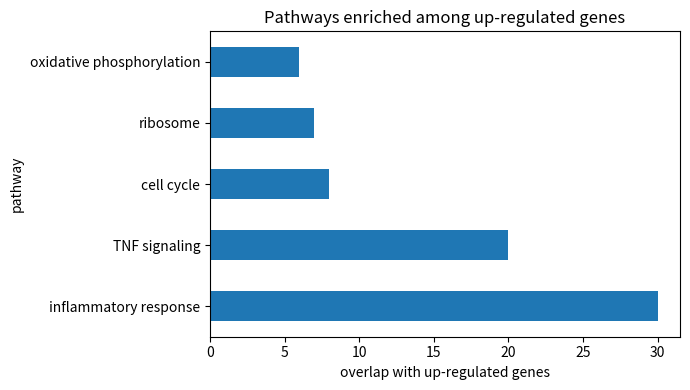

This chart was generated by the following Python code:
import math
import pandas as pd
import matplotlib.pyplot as plt

def hypergeom_pmf(k, population_size, success_in_population, draws):
    # 背景population_size個のうちsuccess_in_population個がpathway遺伝子。
    # draws個を選んだとき、ちょうどk個がpathway遺伝子である確率。
    if k < 0 or k > success_in_population or k > draws:
        return 0.0
    failures = population_size - success_in_population
    if draws - k > failures:
        return 0.0
    return (
        math.comb(success_in_population, k)
        * math.comb(failures, draws - k)
        / math.comb(population_size, draws)
    )

def hypergeom_sf(k_minus_1, population_size, success_in_population, draws):
    # P(X > k_minus_1)、つまり P(X >= k_minus_1 + 1) を計算する。
    start = k_minus_1 + 1
    end = min(success_in_population, draws)
    return sum(
        hypergeom_pmf(k, population_size, success_in_population, draws)
        for k in range(start, end + 1)
    )

universe_size = 1000          # 背景遺伝子数
pathway_size = 50             # 背景のうち炎症pathwayに属する遺伝子数
selected_size = 100           # 上昇遺伝子数
overlap = 30                  # 上昇遺伝子のうち炎症pathwayに属する数

# P(X >= overlap) を計算する。
# 偶然selected_size個を選んだとき、pathway遺伝子がoverlap個以上入る確率。
p_value = hypergeom_sf(overlap - 1, universe_size, pathway_size, selected_size)
p_value


expected_overlap = selected_size * pathway_size / universe_size
pd.DataFrame({
    "quantity": ["observed overlap", "expected overlap by chance", "p-value"],
    "value": [overlap, expected_overlap, p_value],
})


pathway_results = pd.DataFrame({
    "pathway": ["inflammatory response", "TNF signaling", "cell cycle", "oxidative phosphorylation", "ribosome"],
    "universe_size": [1000, 1000, 1000, 1000, 1000],
    "pathway_size": [50, 40, 120, 90, 80],
    "selected_size": [100, 100, 100, 100, 100],
    "overlap": [30, 20, 8, 6, 7],
})

pathway_results["p_value"] = pathway_results.apply(
    lambda r: hypergeom_sf(r["overlap"] - 1, r["universe_size"], r["pathway_size"], r["selected_size"]),
    axis=1,
)

# Benjamini-Hochberg FDRの簡易実装。
pathway_results = pathway_results.sort_values("p_value").reset_index(drop=True)
m = len(pathway_results)
pathway_results["rank"] = pathway_results.index + 1
pathway_results["bh_fdr"] = (pathway_results["p_value"] * m / pathway_results["rank"]).clip(upper=1)
pathway_results


ax = pathway_results.sort_values("bh_fdr").plot(
    x="pathway", y="overlap", kind="barh", figsize=(7, 4), legend=False
)
ax.set_xlabel("overlap with up-regulated genes")
ax.set_title("Pathways enriched among up-regulated genes")
plt.tight_layout()
plt.show()
